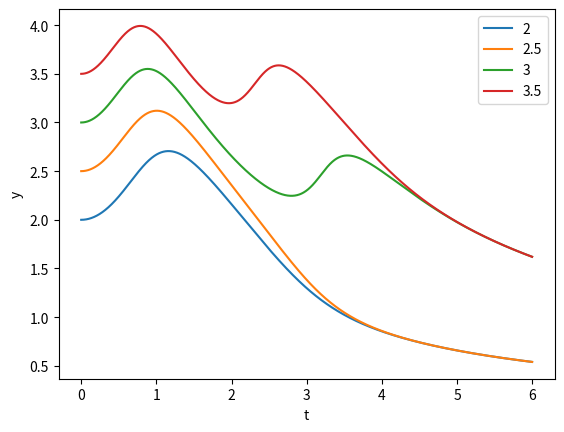

Python code for this plot:
import numpy as np
from scipy.integrate import solve_ivp
import matplotlib.pyplot as plt

def function(t, y):
    return np.sin(t * y)

y_p = 0
y_k = 6
y_a = [2, 2.5, 3, 3.5]
t = np.arange(0, 6, 0.001) #Ilość punktów na wykresie
for i in y_a:
    result = solve_ivp(function, [y_p, y_k], [i], t_eval=t, atol=1e-12, rtol=1e-9, method="LSODA")
    plt.plot(result.t, result.y[0], '-')
    print("Wynik:")
    print(result)

plt.xlabel('t')
plt.ylabel('y')
plt.legend(["2", "2.5", "3", "3.5"])

plt.show()